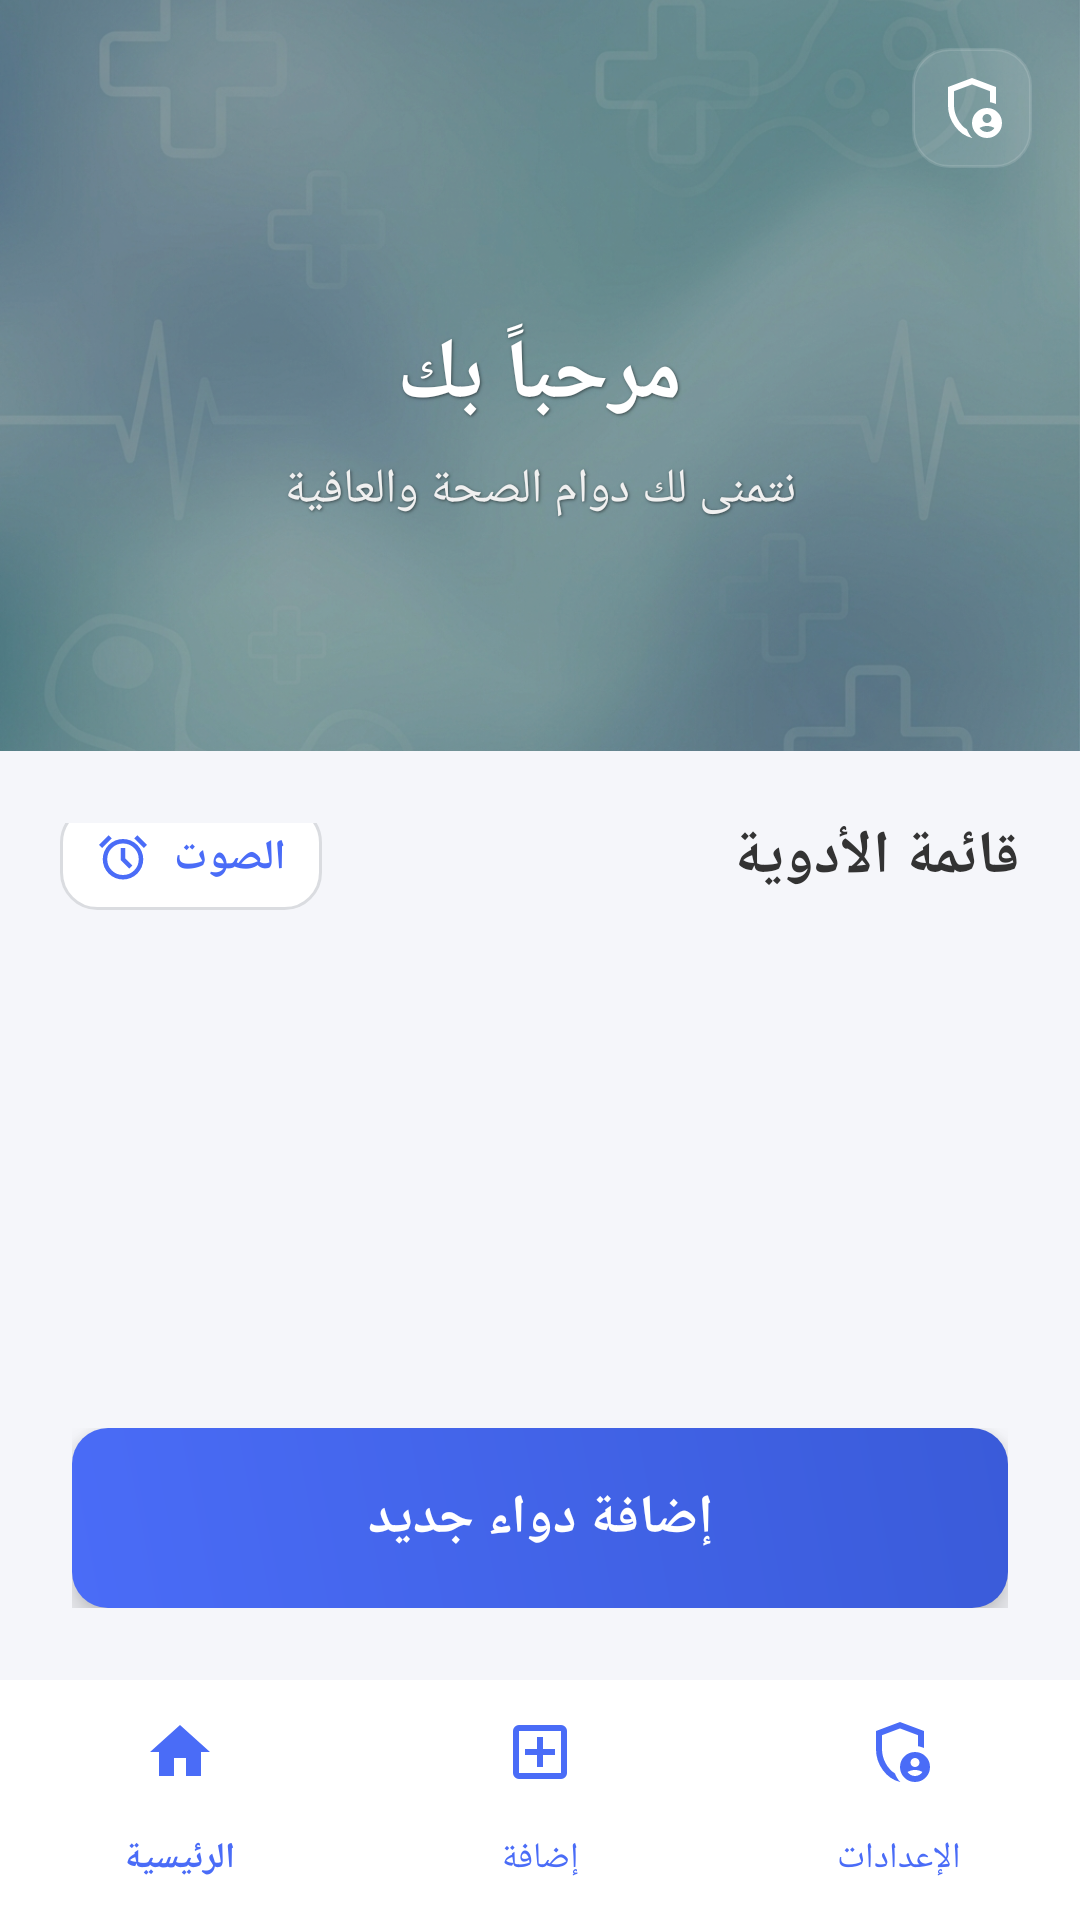

Layout XML and referenced resources for this Android screen:
<!-- AndroidManifest.xml: application theme Theme.DailyDoes -->
<!-- res/layout/activity_home.xml -->
<?xml version="1.0" encoding="utf-8"?>
<LinearLayout xmlns:android="http://schemas.android.com/apk/res/android"
    xmlns:app="http://schemas.android.com/apk/res-auto"
    android:orientation="vertical"
    android:layout_width="match_parent"
    android:layout_height="match_parent"
    android:background="#F5F6FA">

    
    
    
    <androidx.cardview.widget.CardView
        android:layout_width="match_parent"
        android:layout_height="280dp"
        app:cardElevation="0dp"
        app:cardCornerRadius="0dp"
        android:layout_marginBottom="-30dp"> 

        <RelativeLayout
            android:layout_width="match_parent"
            android:layout_height="match_parent">

            
            <ImageView
                android:layout_width="match_parent"
                android:layout_height="match_parent"
                android:src="@drawable/img4"
                android:scaleType="centerCrop"/>
                
            
            <View
                android:layout_width="match_parent"
                android:layout_height="match_parent"
                android:background="#40000000"/>
            
            
            <ImageView
                android:id="@+id/btnSettings"
                android:layout_width="40dp"
                android:layout_height="40dp"
                android:layout_margin="16dp"
                android:padding="8dp"
                android:src="@drawable/ic_settings"
                app:tint="@android:color/white"
                android:background="@drawable/bg_input_gray"
                android:backgroundTint="#20FFFFFF" 
                android:layout_alignParentEnd="true"
                android:layout_alignParentTop="true"/>

            
            <LinearLayout
                android:layout_width="match_parent"
                android:layout_height="wrap_content"
                android:orientation="vertical"
                android:layout_centerInParent="true"
                android:gravity="center">

                <TextView
                    android:id="@+id/tvWelcome"
                    android:layout_width="wrap_content"
                    android:layout_height="wrap_content"
                    android:text="مرحباً بك"
                    android:textColor="@android:color/white"
                    android:textSize="28sp"
                    android:textStyle="bold"
                    android:shadowColor="#80000000"
                    android:shadowDx="1"
                    android:shadowDy="1"
                    android:shadowRadius="2"/>
                    
                 <TextView
                    android:layout_width="wrap_content"
                    android:layout_height="wrap_content"
                    android:text="نتمنى لك دوام الصحة والعافية"
                    android:textColor="#F0F0F0"
                    android:textSize="16sp"
                    android:layout_marginTop="8dp"
                    android:shadowColor="#80000000"
                    android:shadowDx="1"
                    android:shadowDy="1"
                    android:shadowRadius="2"/>

            </LinearLayout>

        </RelativeLayout>
    </androidx.cardview.widget.CardView>

    
    <LinearLayout
        android:layout_width="match_parent"
        android:layout_height="match_parent"
        android:orientation="vertical"
        android:background="@drawable/bg_main" 
        android:backgroundTint="#F5F6FA"
        android:elevation="0dp"> 
        
        
        
        <RelativeLayout
            android:layout_width="match_parent"
            android:layout_height="wrap_content"
            android:paddingStart="20dp"
            android:paddingEnd="20dp"
            android:paddingTop="24dp"
            android:paddingBottom="12dp">

            
            <androidx.appcompat.widget.LinearLayoutCompat
                android:id="@+id/btnChangeSound"
                android:layout_width="wrap_content"
                android:layout_height="wrap_content"
                android:orientation="horizontal"
                android:gravity="center_vertical"
                android:background="@drawable/bg_input_gray"
                android:paddingStart="12dp"
                android:paddingEnd="12dp"
                android:paddingTop="8dp"
                android:paddingBottom="8dp"
                android:layout_alignParentStart="true"
                android:layout_centerVertical="true">

                <ImageView
                    android:layout_width="18dp"
                    android:layout_height="18dp"
                    android:src="@drawable/ic_sound" 
                    app:tint="#4A6CF7"/> 

                <TextView
                    android:layout_width="wrap_content"
                    android:layout_height="wrap_content"
                    android:text="الصوت"
                    android:textSize="14sp"
                    android:textColor="#4A6CF7"
                    android:textStyle="bold"
                    android:layout_marginStart="8dp"/>
            </androidx.appcompat.widget.LinearLayoutCompat>

            <TextView
                android:layout_width="wrap_content"
                android:layout_height="wrap_content"
                android:text="قائمة الأدوية"
                android:textSize="20sp"
                android:textStyle="bold"
                android:textColor="#333333"
                android:layout_alignParentEnd="true"
                android:layout_centerVertical="true"/>

        </RelativeLayout>

        
        <ListView
            android:id="@+id/listMedicines"
            android:layout_width="match_parent"
            android:layout_height="0dp"
            android:layout_weight="1"
            android:divider="@android:color/transparent"
            android:dividerHeight="12dp"
            android:paddingStart="16dp"
            android:paddingEnd="16dp"
            android:clipToPadding="false"
            android:scrollbarStyle="outsideOverlay"/>

        
        <FrameLayout
            android:layout_width="match_parent"
            android:layout_height="wrap_content"
            android:padding="24dp">
            
            <androidx.appcompat.widget.AppCompatButton
                android:id="@+id/btnAddMedicine"
                android:layout_width="match_parent"
                android:layout_height="60dp"
                android:text="إضافة دواء جديد"
                android:textSize="18sp"
                android:textStyle="bold"
                android:textColor="@android:color/white"
                android:background="@drawable/bg_gradient_blue"
                android:elevation="6dp"
                android:stateListAnimator="@null"/> 
                
        </FrameLayout>

        
        <com.google.android.material.bottomnavigation.BottomNavigationView
            android:id="@+id/bottomMenu"
            android:layout_width="match_parent"
            android:layout_height="wrap_content"
            android:background="@android:color/white"
            app:itemIconTint="#4A6CF7"
            app:itemTextColor="#4A6CF7"
            app:elevation="16dp"
            app:menu="@menu/menu_bottom"/>
            

    </LinearLayout>

</LinearLayout>
<!-- resources referenced by this layout -->
<resources>
  <!-- drawable bg_gradient_blue (drawable) -->
  <?xml version="1.0" encoding="utf-8"?>
  <shape xmlns:android="http://schemas.android.com/apk/res/android"
      android:shape="rectangle">
      <gradient
          android:startColor="#4A6CF7"
          android:endColor="#3A5BD9"
          android:angle="45"/>
      <corners android:radius="12dp"/>
  </shape>
  <!-- drawable bg_input_gray (drawable) -->
  <?xml version="1.0" encoding="utf-8"?>
  <shape xmlns:android="http://schemas.android.com/apk/res/android"
      android:shape="rectangle">
  
      <solid android:color="#FFFFFF"/>
  
      <corners android:radius="12dp"/>
  
      <stroke
          android:width="1dp"
          android:color="#DADCE0"/>
  
      <padding
          android:left="12dp"
          android:top="12dp"
          android:right="12dp"
          android:bottom="12dp"/>
  
  </shape>
  <!-- drawable bg_main (drawable) -->
  <?xml version="1.0" encoding="utf-8"?>
  <shape xmlns:android="http://schemas.android.com/apk/res/android">
      <gradient
          android:startColor="@color/bg_start"
          android:endColor="@color/bg_end"
          android:angle="270"/>
  </shape>
  <!-- drawable ic_settings (drawable) -->
  <vector xmlns:android="http://schemas.android.com/apk/res/android" android:autoMirrored="true" android:height="24dp" android:tint="#B35454" android:viewportHeight="960" android:viewportWidth="960" android:width="24dp">
        
      <path android:fillColor="@android:color/white" android:pathData="M680,680Q705,680 722.5,662.5Q740,645 740,620Q740,595 722.5,577.5Q705,560 680,560Q655,560 637.5,577.5Q620,595 620,620Q620,645 637.5,662.5Q655,680 680,680ZM680,800Q711,800 737,785.5Q763,771 779,747Q757,734 732,727Q707,720 680,720Q653,720 628,727Q603,734 581,747Q597,771 623,785.5Q649,800 680,800ZM480,880Q341,845 250.5,720.5Q160,596 160,444L160,200L480,80L800,200L800,427Q781,419 761,412.5Q741,406 720,403L720,256L480,166L240,256L240,444Q240,491 252.5,538Q265,585 287.5,627.5Q310,670 342,706Q374,742 413,766L413,766Q424,798 442,827Q460,856 483,879Q482,879 481.5,879.5Q481,880 480,880ZM680,880Q597,880 538.5,821.5Q480,763 480,680Q480,597 538.5,538.5Q597,480 680,480Q763,480 821.5,538.5Q880,597 880,680Q880,763 821.5,821.5Q763,880 680,880ZM480,466L480,466Q480,466 480,466Q480,466 480,466Q480,466 480,466Q480,466 480,466L480,466L480,466L480,466L480,466Q480,466 480,466Q480,466 480,466Q480,466 480,466Q480,466 480,466Q480,466 480,466Q480,466 480,466Z"/>
      
  </vector>
  <!-- drawable ic_sound (drawable) -->
  <vector xmlns:android="http://schemas.android.com/apk/res/android" android:autoMirrored="true" android:height="24dp" android:tint="#5480B3" android:viewportHeight="960" android:viewportWidth="960" android:width="24dp">
        
      <path android:fillColor="@android:color/white" android:pathData="M480,880Q405,880 339.5,851.5Q274,823 225.5,774.5Q177,726 148.5,660.5Q120,595 120,520Q120,445 148.5,379.5Q177,314 225.5,265.5Q274,217 339.5,188.5Q405,160 480,160Q555,160 620.5,188.5Q686,217 734.5,265.5Q783,314 811.5,379.5Q840,445 840,520Q840,595 811.5,660.5Q783,726 734.5,774.5Q686,823 620.5,851.5Q555,880 480,880ZM480,520Q480,520 480,520Q480,520 480,520Q480,520 480,520Q480,520 480,520Q480,520 480,520Q480,520 480,520Q480,520 480,520Q480,520 480,520ZM592,688L648,632L520,504L520,320L440,320L440,536L592,688ZM224,94L280,150L110,320L54,264L224,94ZM736,94L906,264L850,320L680,150L736,94ZM480,800Q597,800 678.5,718.5Q760,637 760,520Q760,403 678.5,321.5Q597,240 480,240Q363,240 281.5,321.5Q200,403 200,520Q200,637 281.5,718.5Q363,800 480,800Z"/>
      
  </vector>
  <!-- drawable img4: png bitmap (drawable, 467207 bytes) -->
  <style name="Theme.DailyDoes" parent="Base.Theme.DailyDoes" />
  <color name="bg_start">#F5F7FB</color>
  <color name="bg_end">#EEF2FF</color>
  <style name="Base.Theme.DailyDoes" parent="Theme.Material3.DayNight.NoActionBar">
  
      </style>
</resources>
